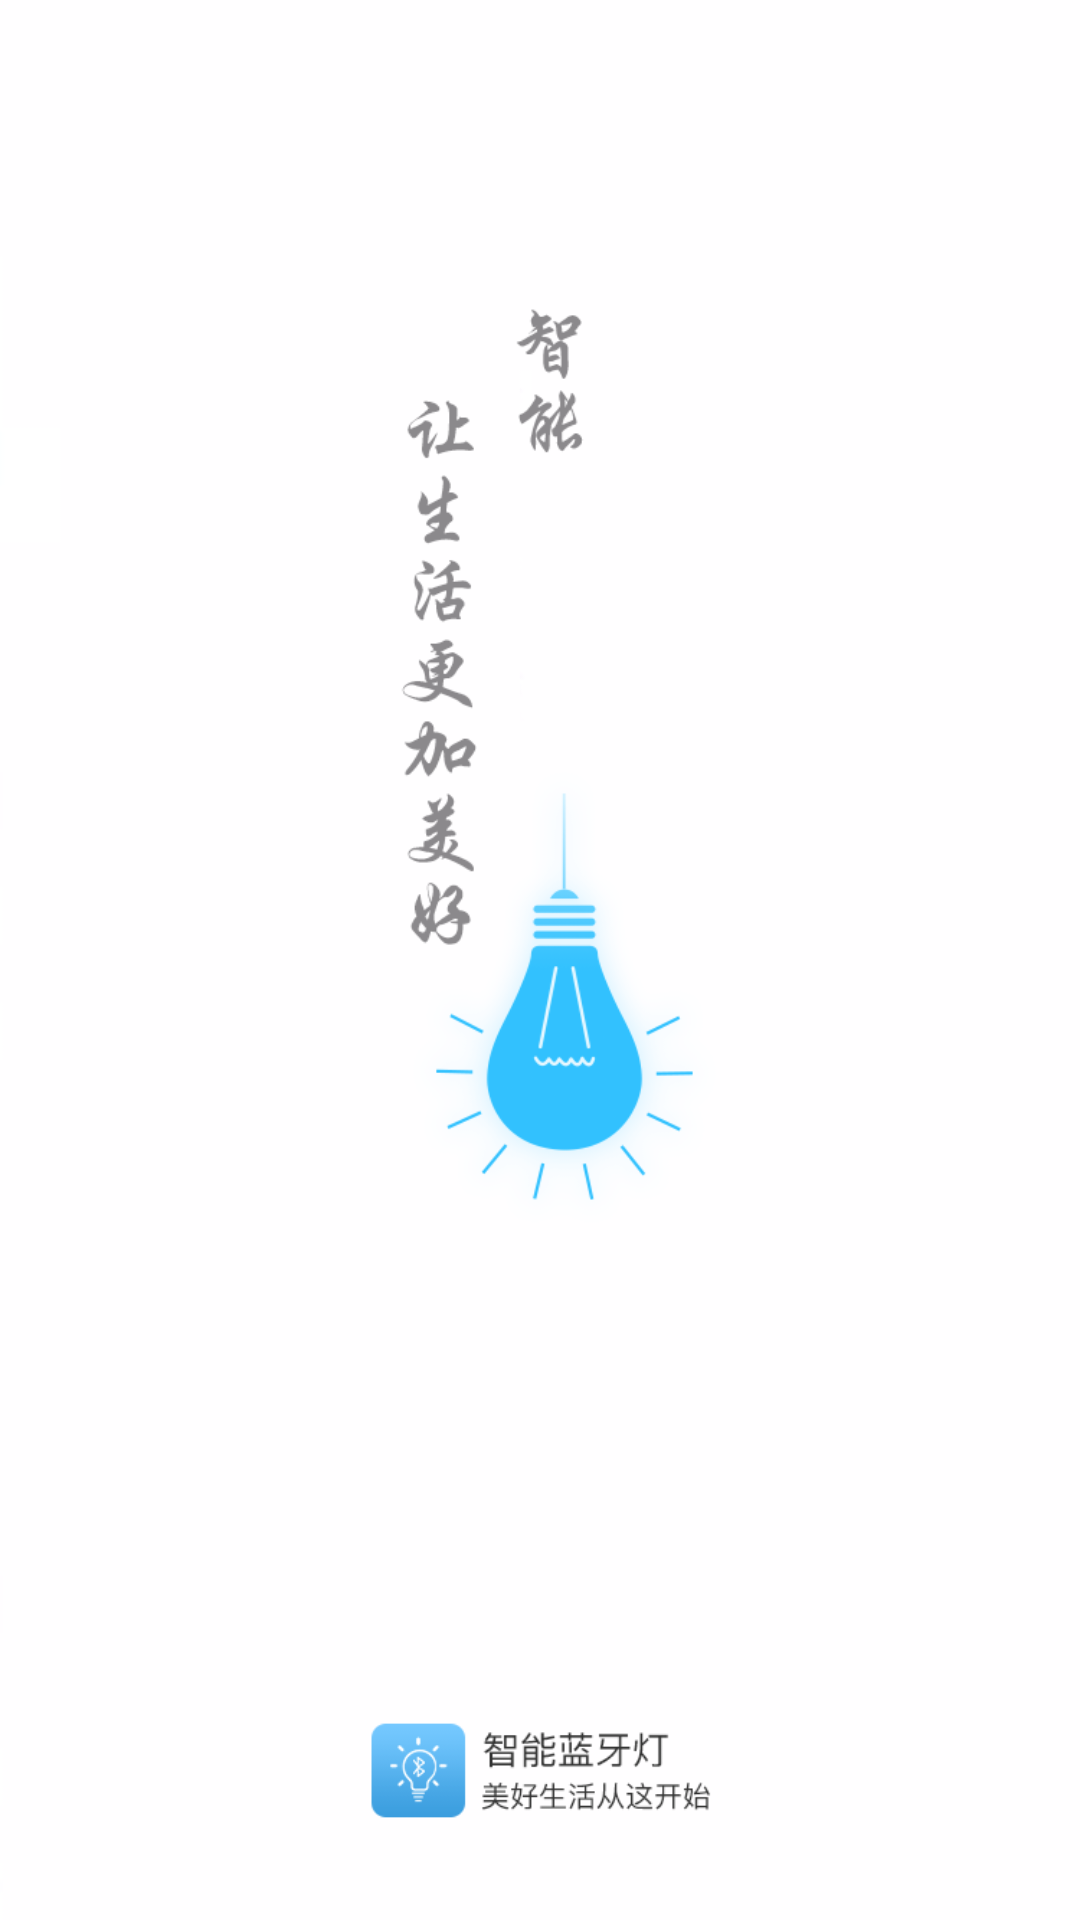

Android layout source for this screen:
<!-- AndroidManifest.xml: application theme AppTheme -->
<!-- res/layout/activity_we.xml -->
<?xml version="1.0" encoding="utf-8"?>
<LinearLayout xmlns:android="http://schemas.android.com/apk/res/android"
     android:orientation="vertical"
     android:layout_width="match_parent"
     android:layout_height="match_parent"
     android:fitsSystemWindows="true"
    >
    <ImageView
        android:layout_width="match_parent"
        android:layout_height="match_parent"
        android:src="@drawable/mesh_icon_welcome"
        android:scaleType="centerCrop"
        />
</LinearLayout>
<!-- resources referenced by this layout -->
<resources>
  <!-- drawable mesh_icon_welcome: png bitmap (drawable-xxhdpi, 50414 bytes) -->
  <style name="AppTheme" parent="Theme.AppCompat.Light.NoActionBar">
          
          <item name="colorPrimary">@color/colorPrimary</item>
          <item name="colorPrimaryDark">@color/colorPrimaryDark</item>
          <item name="colorAccent">@color/colorAccent</item>
      </style>
  <!-- not gathered from this repository: default colours our renderer supplied (Android Studio template values) -->
  <color name="colorPrimary">#FF6200EE</color>
  <color name="colorPrimaryDark">#FF3700B3</color>
  <color name="colorAccent">#FF03DAC5</color>
</resources>
